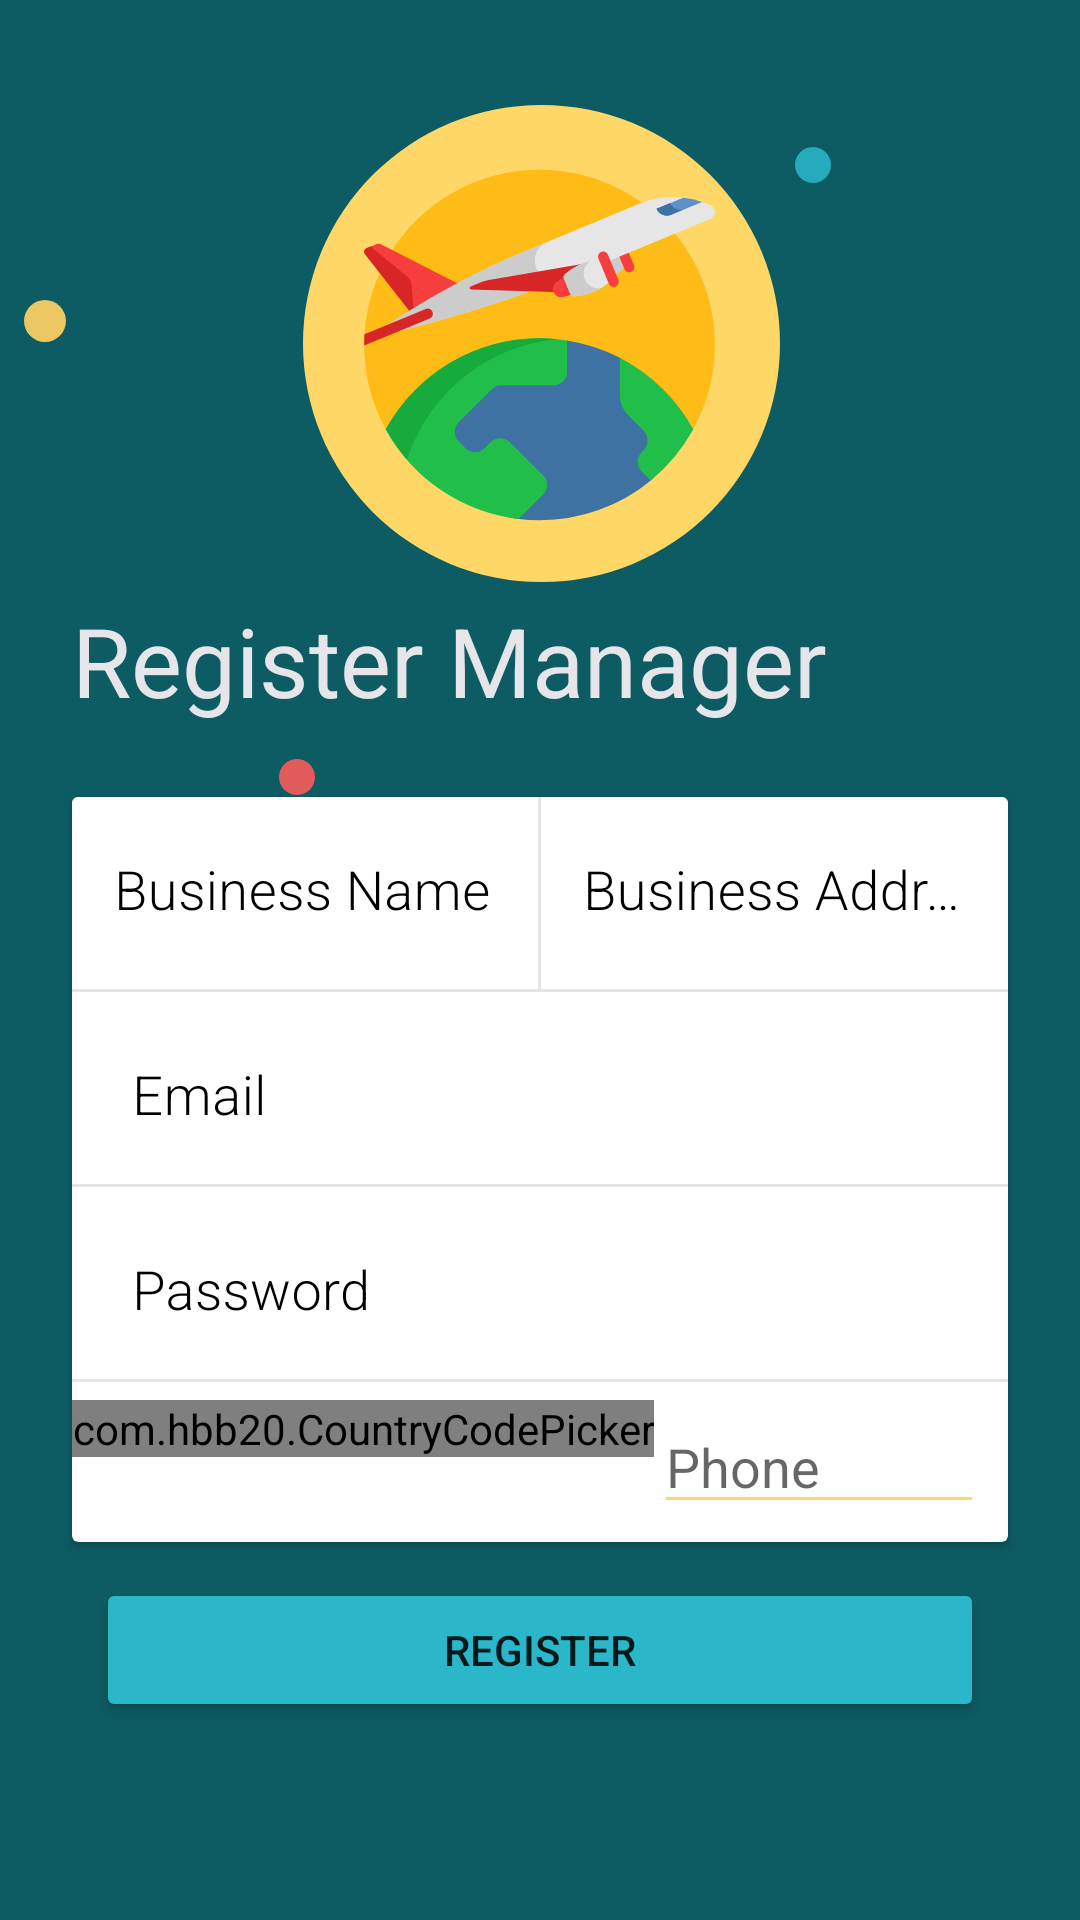

Here is an Android app screen rendered from its layout file. Give the layout XML and the strings, colors and styles it references.
<!-- AndroidManifest.xml: application theme AppTheme -->
<!-- res/layout/register_manager.xml -->
<?xml version="1.0" encoding="utf-8"?>
<androidx.constraintlayout.widget.ConstraintLayout xmlns:android="http://schemas.android.com/apk/res/android"
    android:layout_width="match_parent"
    android:layout_height="match_parent"
    xmlns:app="http://schemas.android.com/apk/res-auto"
    xmlns:card_view="http://schemas.android.com/tools"
    android:background="@drawable/ic_background_main">

    <TextView
        android:id="@+id/act_register_TV_Logo"
        android:layout_width="wrap_content"
        android:layout_height="wrap_content"
        app:layout_constraintTop_toTopOf="parent"
        android:text="@string/act_register_tv_register_manager"
        app:layout_constraintStart_toStartOf="parent"
        android:layout_marginStart="24dp"
        android:textSize="32sp"
        android:textColor="@color/colorGray"
        app:layout_constraintBottom_toBottomOf="parent"
        android:layout_marginBottom="200dp"
        />

    <androidx.cardview.widget.CardView
        android:id="@+id/act_register_CV_FormContainer"
        android:layout_width="match_parent"
        android:layout_height="wrap_content"
        android:layout_centerInParent="true"
        android:layout_gravity="center"

        app:layout_constraintTop_toBottomOf="@id/act_register_TV_Logo"
        app:layout_constraintEnd_toEndOf="parent"
        app:layout_constraintStart_toStartOf="parent"

        android:layout_marginStart="24dp"
        android:layout_marginEnd="24dp"
        android:layout_marginTop="24dp"
        card_view:cardCornerRadius="16dp"
        card_view:cardElevation="8dp">

        <LinearLayout
            android:id="@+id/act_register_LL_CV"
            android:layout_width="match_parent"
            android:layout_height="match_parent"
            android:orientation="vertical">

            <LinearLayout
                android:layout_width="match_parent"
                android:layout_height="match_parent"
                android:orientation="horizontal">
                <RelativeLayout
                    android:layout_width="0dp"
                    android:layout_height="match_parent"
                    android:layout_weight="1">
                    <com.google.android.material.textfield.TextInputLayout
                        android:id="@+id/act_register_TIL_name"
                        style="@style/TextInputLayoutStyle"
                        android:layout_width="match_parent"
                        android:layout_height="64dp"
                        android:background="#FFFFFF"
                        android:padding="6dp"
                        android:textColorHint="#000000"
                        app:errorEnabled="true"
                        app:errorTextAppearance="@style/error_appearance"

                        >

                        <com.google.android.material.textfield.TextInputEditText
                            android:id="@+id/act_register_TIET_name_manager"
                            style="@style/InputEditText"
                            android:layout_width="match_parent"
                            android:layout_height="wrap_content"
                            android:layout_marginTop="6dp"
                            android:hint="@string/hint_register_business_name" />

                    </com.google.android.material.textfield.TextInputLayout>
                </RelativeLayout>

                <View
                    android:layout_width="1dp"
                    android:layout_height="64dp"
                    android:background="#E4E4E4" />
               <RelativeLayout
                   android:layout_width="0dp"
                   android:layout_height="match_parent"
                   android:layout_weight="1"
                   >
                   <com.google.android.material.textfield.TextInputLayout
                       android:id="@+id/act_register_TIL_address_manager"
                       style="@style/TextInputLayoutStyle"
                       android:layout_width="match_parent"
                       android:layout_height="64dp"
                       android:background="#FFFFFF"
                       android:padding="6dp"
                       android:textColorHint="#000000"
                       app:errorEnabled="true"
                       app:errorTextAppearance="@style/error_appearance"

                       >

                       <com.google.android.material.textfield.TextInputEditText
                           android:id="@+id/act_register_TIET_address_manager"
                           style="@style/InputEditText"
                           android:layout_width="match_parent"
                           android:layout_height="wrap_content"
                           android:layout_marginTop="6dp"
                           android:hint="@string/hint_register_address" />

                   </com.google.android.material.textfield.TextInputLayout>
               </RelativeLayout>
            </LinearLayout>

            <View
                android:layout_width="match_parent"
                android:layout_height="1dp"
                android:background="#E4E4E4" />

            <com.google.android.material.textfield.TextInputLayout
                android:id="@+id/act_register_TIL_email_manager"
                style="@style/TextInputLayoutStyle"
                android:layout_width="match_parent"
                android:layout_height="64dp"
                android:background="#FFFFFF"
                android:padding="12dp"
                android:textColorHint="#000000"
                app:errorEnabled="true"
                app:errorTextAppearance="@style/error_appearance"

                >

                <com.google.android.material.textfield.TextInputEditText
                    android:id="@+id/act_register_TIET_email_manager"
                    style="@style/InputEditText"
                    android:layout_width="match_parent"
                    android:layout_height="wrap_content"
                    android:layout_marginTop="6dp"
                    android:hint="@string/hint_login_email" />

            </com.google.android.material.textfield.TextInputLayout>

            <View
                android:layout_width="match_parent"
                android:layout_height="1dp"
                android:background="#E4E4E4" />

            <RelativeLayout
                android:id="@+id/act_register_RL_CV_Password_manager"
                android:layout_width="match_parent"
                android:layout_height="wrap_content">

                <com.google.android.material.textfield.TextInputLayout
                    android:id="@+id/act_register_TIL_password_manager"
                    style="@style/TextInputLayoutStyle"
                    android:layout_width="match_parent"
                    android:layout_height="64dp"
                    android:background="#FFFFFF"
                    android:padding="12dp"
                    android:textColorHint="#000000"
                    app:errorEnabled="true"
                    app:errorTextAppearance="@style/error_appearance">

                    <com.google.android.material.textfield.TextInputEditText
                        android:id="@+id/act_register_TIET_password_manager"
                        style="@style/InputEditText"
                        android:layout_width="match_parent"
                        android:layout_height="wrap_content"
                        android:layout_alignParentStart="true"
                        android:layout_alignParentTop="true"
                        android:layout_marginTop="6dp"
                        android:ems="10"
                        android:hint="@string/hint_login_password"
                        android:inputType="textPassword"
                        android:maxLength="20" />

                </com.google.android.material.textfield.TextInputLayout>














            </RelativeLayout>
            <View
                android:layout_width="match_parent"
                android:layout_height="1dp"
                android:background="#E4E4E4" />
            <LinearLayout
                android:layout_width="match_parent"
                android:layout_height="wrap_content">
                <com.hbb20.CountryCodePicker
                    android:id="@+id/act_register_cpp_manager"
                    android:layout_width="wrap_content"
                    android:layout_height="wrap_content"
                    app:ccp_contentColor="@color/colorPrimaryDark"
                    app:ccp_flagBorderColor="@color/colorPrimaryDark"
                    app:ccp_autoDetectCountry="true"
                    app:ccpDialog_searchEditTextTint="@color/colorBlack"
                    app:ccpDialog_backgroundColor="@color/colorGray"
                    app:ccpDialog_textColor="@color/colorBlack"
                    android:layout_marginTop="6dp"
                    android:layout_marginBottom="6dp"
                    />

                <EditText
                    android:id="@+id/act_register_ET_carrierNumber_manager"
                    android:layout_width="match_parent"
                    android:layout_height="wrap_content"
                    android:inputType="phone"
                    android:singleLine="true"
                    android:importantForAutofill="no"
                    android:layout_marginEnd="8dp"
                    android:layout_marginTop="6dp"
                    android:layout_marginBottom="6dp"
                    android:backgroundTint="@color/colorPrimary"
                    android:textCursorDrawable="@null"
                    android:hint="@string/hint_login_number"/>
            </LinearLayout>
        </LinearLayout>

    </androidx.cardview.widget.CardView>

    <Button
        android:layout_width="match_parent"
        android:layout_height="wrap_content"
        app:layout_constraintTop_toBottomOf="@id/act_register_CV_FormContainer"
        app:layout_constraintStart_toStartOf="parent"
        app:layout_constraintEnd_toEndOf="parent"
        android:layout_marginStart="32dp"
        android:layout_marginEnd="32dp"
        android:text="@string/act_register_btn_register"
        android:backgroundTint="@color/colorLogin"
        app:cornerRadius="16dp"
        android:layout_marginTop="12dp"
        android:onClick="registerUser"
        />

</androidx.constraintlayout.widget.ConstraintLayout>
<!-- resources referenced by this layout -->
<resources>
  <color name="colorBlack">#000000</color>
  <color name="colorGray">#E6E6EA</color>
  <color name="colorLogin">#2AB7CA</color>
  <color name="colorPrimary">#FED766</color>
  <color name="colorPrimaryDark">#FE4A49</color>
  <!-- drawable ic_background_main: vector/xml drawable (drawable, 5963 chars, omitted) -->
  <string name="act_register_btn_register">Register</string>
  <string name="act_register_tv_register_manager">Register Manager</string>
  <string name="hint_login_email">Email</string>
  <string name="hint_login_number">Phone</string>
  <string name="hint_login_password">Password</string>
  <string name="hint_register_address">Business Address</string>
  <string name="hint_register_business_name">Business Name</string>
  <string name="title_activity_forgot_password">Forgot Password</string>
  <style name="InputEditText">
          <item name="android:textSize">18sp</item>
          <item name="android:padding">8dp</item>
          <item name="android:textColor">@color/colorBlack</item>
          <item name="android:fontFamily">sans-serif-light</item>
      </style>
  <style name="TextInputLayoutStyle" parent="Widget.MaterialComponents.TextInputLayout.OutlinedBox.Dense">
          <item name="boxStrokeColor">#fff</item>
          <item name="boxStrokeWidth">2dp</item>
      </style>
  <style name="error_appearance" parent="@android:style/TextAppearance">
          <item name="android:textColor">@color/colorPrimaryDark</item>
      </style>
  <style name="AppTheme" parent="Theme.MaterialComponents.Light.NoActionBar">
          
          <item name="preferenceTheme">@style/PreferenceThemeOverlay</item>
          <item name="colorPrimary">@color/colorPrimary</item>
          <item name="colorPrimaryDark">@color/colorPrimaryDark</item>
          <item name="colorAccent">@color/colorPrimaryDark</item>
          <item name="android:autofilledHighlight">@android:color/transparent</item>
          <item name="android:windowActivityTransitions">true</item>
      </style>
</resources>
